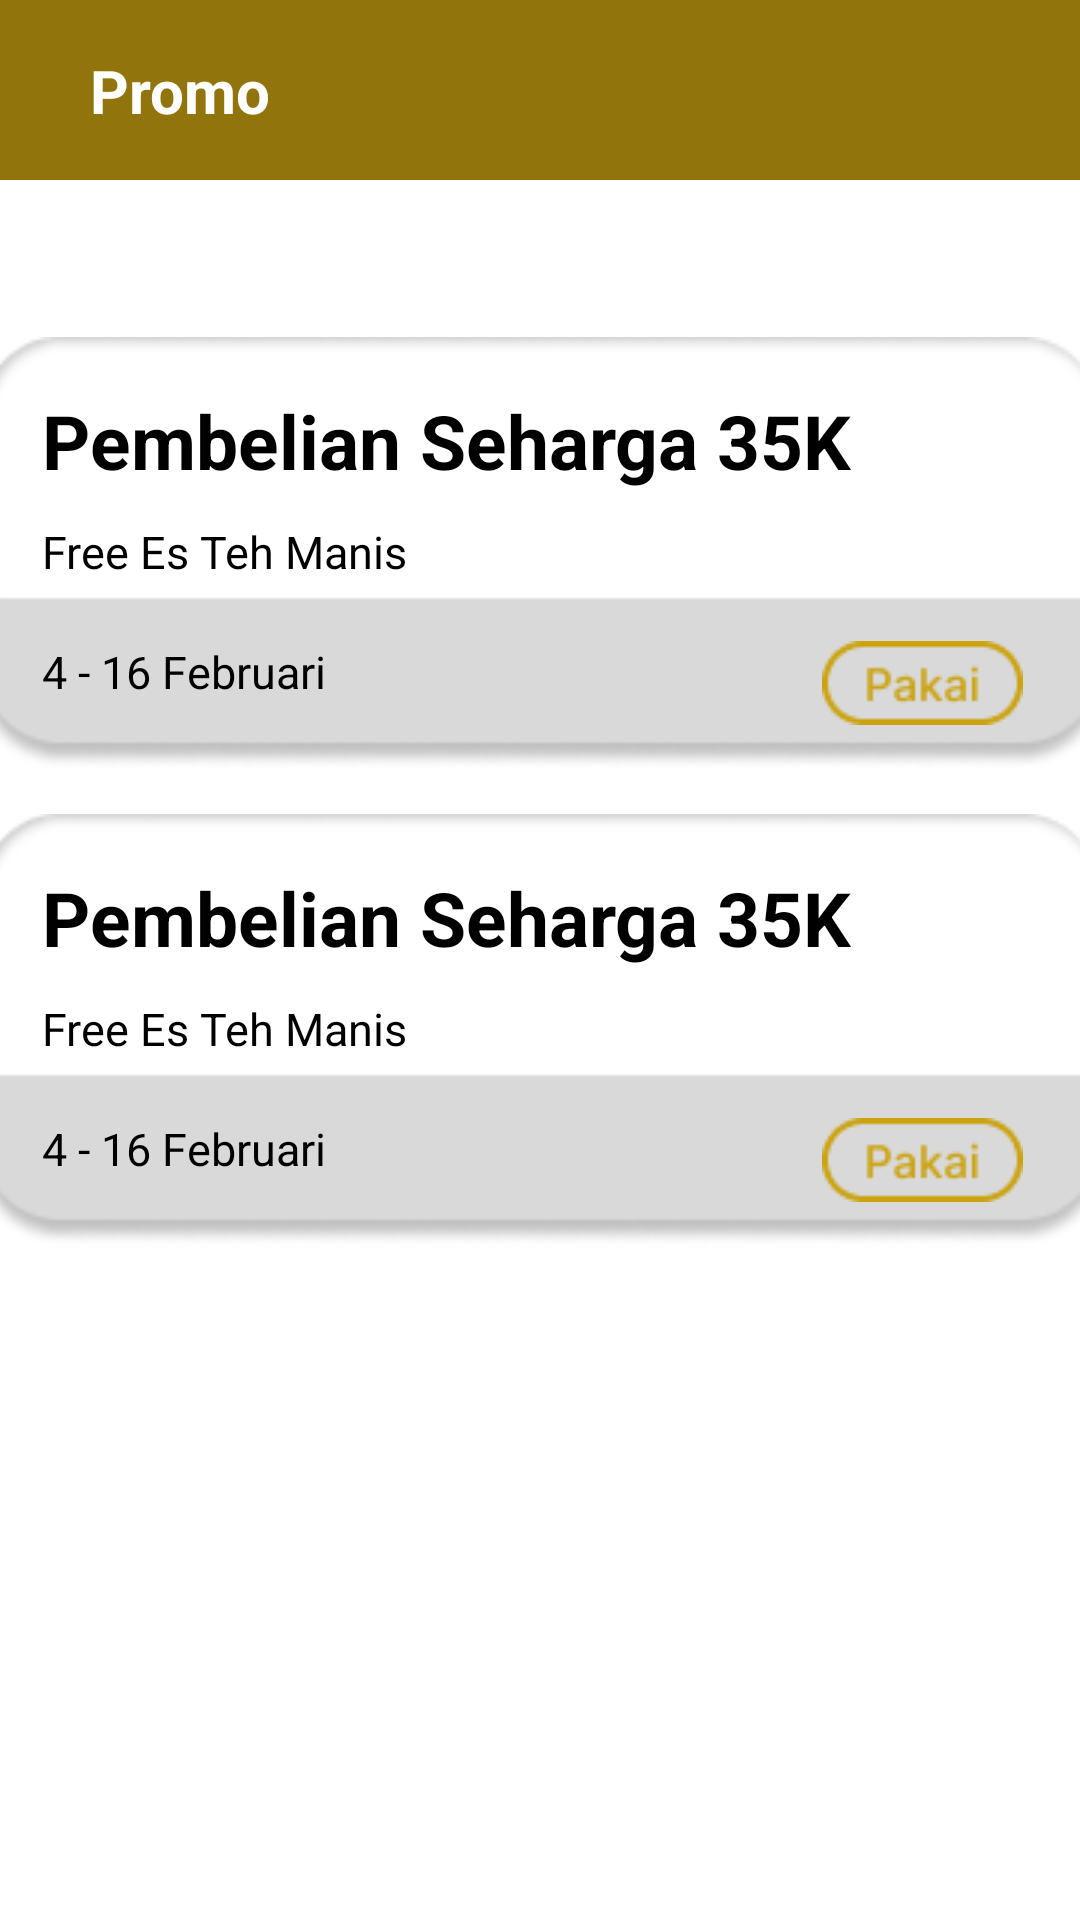

Here is an Android app screen rendered from its layout file. Give the layout XML and the strings, colors and styles it references.
<!-- AndroidManifest.xml: application theme Theme.DFood_Nusantara -->
<!-- res/layout/activity_promo.xml -->
<?xml version="1.0" encoding="utf-8"?>
<androidx.constraintlayout.widget.ConstraintLayout xmlns:android="http://schemas.android.com/apk/res/android"
    xmlns:app="http://schemas.android.com/apk/res-auto"
    xmlns:tools="http://schemas.android.com/tools"
    android:layout_width="match_parent"
    android:layout_height="match_parent"
    tools:context=".promo">
    <View
        android:id="@+id/atasan"
        android:layout_width="match_parent"
        android:layout_height="60dp"
        android:background="@color/atasan"
        app:layout_constraintRight_toRightOf="parent"
        app:layout_constraintTop_toTopOf="parent"
        app:layout_constraintLeft_toLeftOf="parent"
        />

    <TextView
        android:id="@+id/title"
        android:textColor="@color/white"
        android:text="Promo"
        android:textStyle="bold"
        app:layout_constraintLeft_toLeftOf="@+id/atasan"
        app:layout_constraintBottom_toBottomOf="@+id/atasan"
        app:layout_constraintTop_toTopOf="@+id/atasan"
        android:textSize="20sp"
        android:layout_width="match_parent"
        android:layout_marginLeft="30dp"
        android:layout_height="wrap_content"/>

    <ImageView
        android:id="@+id/bgpromo"
        android:layout_width="382dp"
        android:layout_height="149dp"
        app:layout_constraintRight_toRightOf="parent"
        app:layout_constraintLeft_toLeftOf="parent"
        android:layout_marginTop="50dp"
        android:src="@drawable/bgpromo"
        app:layout_constraintTop_toBottomOf="@+id/atasan" />
    <TextView
        android:id="@+id/deskripsipromo"
        android:text="Pembelian Seharga 35K"
        app:layout_constraintTop_toTopOf="@+id/bgpromo"
        app:layout_constraintLeft_toLeftOf="@+id/bgpromo"
        android:textSize="25dp"
        android:textStyle="bold"
        android:textColor="@color/black"
        android:layout_marginTop="20dp"
        android:layout_marginLeft="25dp"
        android:layout_width="wrap_content"
        android:layout_height="wrap_content"
        />
    <TextView
        android:text="Free Es Teh Manis"
        app:layout_constraintTop_toBottomOf="@+id/deskripsipromo"
        app:layout_constraintLeft_toLeftOf="@+id/bgpromo"
        android:textSize="15dp"
        android:textColor="@color/black"
        android:layout_marginTop="10dp"
        android:layout_marginLeft="25dp"
        android:layout_width="wrap_content"
        android:layout_height="wrap_content"
        />
    <TextView
        android:id="@+id/tanggal"
        android:text="4 - 16 Februari"
        android:layout_marginBottom="25dp"
        app:layout_constraintBottom_toBottomOf="@+id/bgpromo"
        app:layout_constraintLeft_toLeftOf="@+id/bgpromo"
        android:textSize="15dp"
        android:textColor="@color/black"
        android:layout_marginTop="10dp"
        android:layout_marginLeft="25dp"
        android:layout_width="wrap_content"
        android:layout_height="wrap_content"
        />
    <ImageView
        android:src="@drawable/pakaii"
        android:layout_width="wrap_content"
        android:layout_height="wrap_content"
        app:layout_constraintRight_toRightOf="@+id/bgpromo"
        app:layout_constraintTop_toTopOf="@+id/tanggal"
        android:layout_marginRight="30dp"
        />
    <ImageView
        android:id="@+id/bgpromo1"
        android:layout_width="382dp"
        android:layout_height="149dp"
        app:layout_constraintRight_toRightOf="parent"
        app:layout_constraintLeft_toLeftOf="parent"
        android:layout_marginTop="10dp"
        android:src="@drawable/bgpromo"
        app:layout_constraintTop_toBottomOf="@+id/bgpromo" />
    <TextView
        android:id="@+id/deskripsipromo1"
        android:text="Pembelian Seharga 35K"
        app:layout_constraintTop_toTopOf="@+id/bgpromo1"
        app:layout_constraintLeft_toLeftOf="@+id/bgpromo1"
        android:textSize="25dp"
        android:textStyle="bold"
        android:textColor="@color/black"
        android:layout_marginTop="20dp"
        android:layout_marginLeft="25dp"
        android:layout_width="wrap_content"
        android:layout_height="wrap_content"
        />
    <TextView
        android:text="Free Es Teh Manis"
        app:layout_constraintTop_toBottomOf="@+id/deskripsipromo1"
        app:layout_constraintLeft_toLeftOf="@+id/bgpromo1"
        android:textSize="15dp"
        android:textColor="@color/black"
        android:layout_marginTop="10dp"
        android:layout_marginLeft="25dp"
        android:layout_width="wrap_content"
        android:layout_height="wrap_content"
        />
    <TextView
        android:id="@+id/tanggal1"
        android:text="4 - 16 Februari"
        android:layout_marginBottom="25dp"
        app:layout_constraintBottom_toBottomOf="@+id/bgpromo1"
        app:layout_constraintLeft_toLeftOf="@+id/bgpromo1"
        android:textSize="15dp"
        android:textColor="@color/black"
        android:layout_marginTop="10dp"
        android:layout_marginLeft="25dp"
        android:layout_width="wrap_content"
        android:layout_height="wrap_content"
        />
    <ImageView
        android:src="@drawable/pakaii"
        android:layout_width="wrap_content"
        android:layout_height="wrap_content"
        app:layout_constraintRight_toRightOf="@+id/bgpromo1"
        app:layout_constraintTop_toTopOf="@+id/tanggal1"
        android:layout_marginRight="30dp"
        />

</androidx.constraintlayout.widget.ConstraintLayout>
<!-- resources referenced by this layout -->
<resources>
  <color name="atasan">#91740C</color>
  <color name="black">#FF000000</color>
  <color name="white">#FFFFFFFF</color>
  <!-- drawable bgpromo: png bitmap (drawable, 5714 bytes) -->
  <!-- drawable pakaii: png bitmap (drawable, 1352 bytes) -->
  <style name="Theme.DFood_Nusantara" parent="Theme.MaterialComponents.DayNight.DarkActionBar">
          
          <item name="colorPrimary">@color/purple_500</item>
          <item name="colorPrimaryVariant">@color/purple_700</item>
          <item name="colorOnPrimary">@color/white</item>
          
          <item name="colorSecondary">@color/teal_200</item>
          <item name="colorSecondaryVariant">@color/teal_700</item>
          <item name="colorOnSecondary">@color/black</item>
          
          <item name="android:statusBarColor" tools:targetApi="l">?attr/colorPrimaryVariant</item>
          
      </style>
  <color name="purple_500">#FF6200EE</color>
  <color name="purple_700">#FF3700B3</color>
  <color name="teal_200">#FF03DAC5</color>
  <color name="teal_700">#FF018786</color>
</resources>
